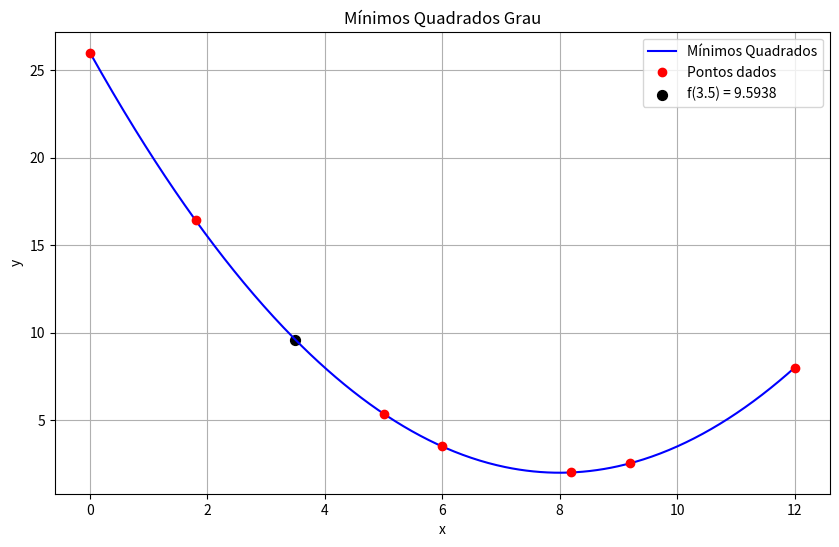

The script that saved this image:
import numpy as np
import matplotlib.pyplot as plt

x = np.array([0.0, 1.8, 5.0, 6.0, 8.2, 9.2, 12.0])
y = np.array([26.000, 16.415, 5.375, 3.500, 2.015, 2.540, 8.000])

n = len(x)
grau = 6


A = np.array([[np.sum(x**(i+j)) for j in range(grau+1)] for i in range(grau+1)])
b = np.array([np.sum(y * x**i) for i in range(grau+1)])

ai = np.linalg.solve(A, b)

def polinomio(xvalor):
    return sum(ai[i] * xvalor**i for i in range(grau+1))

xplot = np.linspace(0, 12, 500)

plt.figure(figsize=(10, 6))
plt.plot(xplot, [polinomio(xi) for xi in xplot], 'b-', label='Mínimos Quadrados')
plt.plot(x, y, 'ro', label='Pontos dados')
plt.scatter(3.5, polinomio(3.5), color='black', s=50, label=f'f(3.5) = {polinomio(3.5):.4f}')
plt.xlabel('x')
plt.ylabel('y')
plt.title('Mínimos Quadrados Grau')
plt.legend()
plt.grid(True)
plt.show()

print(f"f(3.5) = {polinomio(3.5)}")

Sr = np.sum((y - np.array([polinomio(xi) for xi in x]))**2)
St = np.sum((y - np.mean(y))**2)
R2 = (St - Sr) / St * 100
print(f"R² = {R2:.2f}%")
